Run: headless pygame with SDL's dummy video driver; simulated clock (each Clock.tick advances the game by its frame time, no real sleeping); random seed 0; keys injected as events and as key.get_pressed() state; no mouse input.
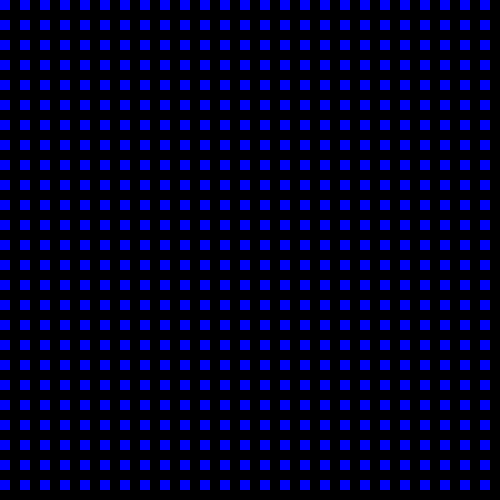
Frame 1 of 4 · flips 1–60 · no input
Frame 2 of 4 · flips 61–180 · tapped SPACE, RETURN · held RIGHT (→), D · screen unchanged from frame 1, image omitted
Frame 3 of 4 · flips 181–300 · held DOWN (↓), S · screen unchanged from frame 2, image omitted
Frame 4 of 4 · flips 301–420 · held LEFT (←), A, UP (↑), W · screen unchanged from frame 3, image omitted

The pygame program that drew these frames:

#!/usr/bin/env python3
#part_4.py
#Justin Riebow
#11/16/17
"""Create an image using small rectangles"""

import pygame

BLUE = (0,0,255)
BLACK = (0,0,0)

pygame.init()

size = (500, 500)
screen = pygame.display.set_mode(size)

pygame.display.set_caption("My Game")

done = False

clock = pygame.time.Clock()

while not done:
    for event in pygame.event.get():
        if event.type == pygame.QUIT:
            done = True
            
            
    screen.fill(BLACK)
    
    for y in range(0, 500, 20):
        for x in range(0, 500, 20):
            pygame.draw.rect(screen, BLUE, (x, y, 10, 10))
    
    pygame.display.flip()
    
    
    clock.tick(60)
    
pygame.quit()
